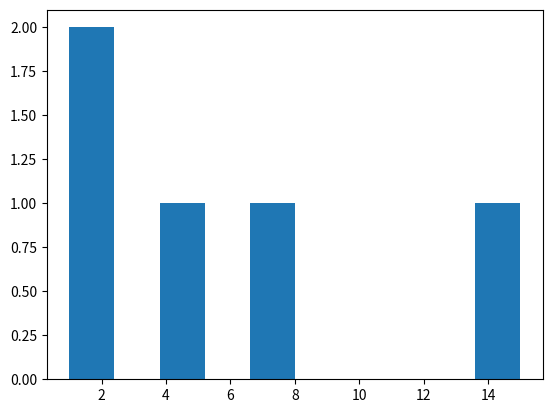

The matplotlib source for this figure:
# -*- coding: utf-8 -*-
"""graphic_histogram

Automatically generated by Colaboratory.

Original file is located at
    https://colab.research.google.com/<link-removed>
"""

from matplotlib import pyplot as plt

y = [15, 2, 5, 7, 1]

plt.hist(y)

plt.show()